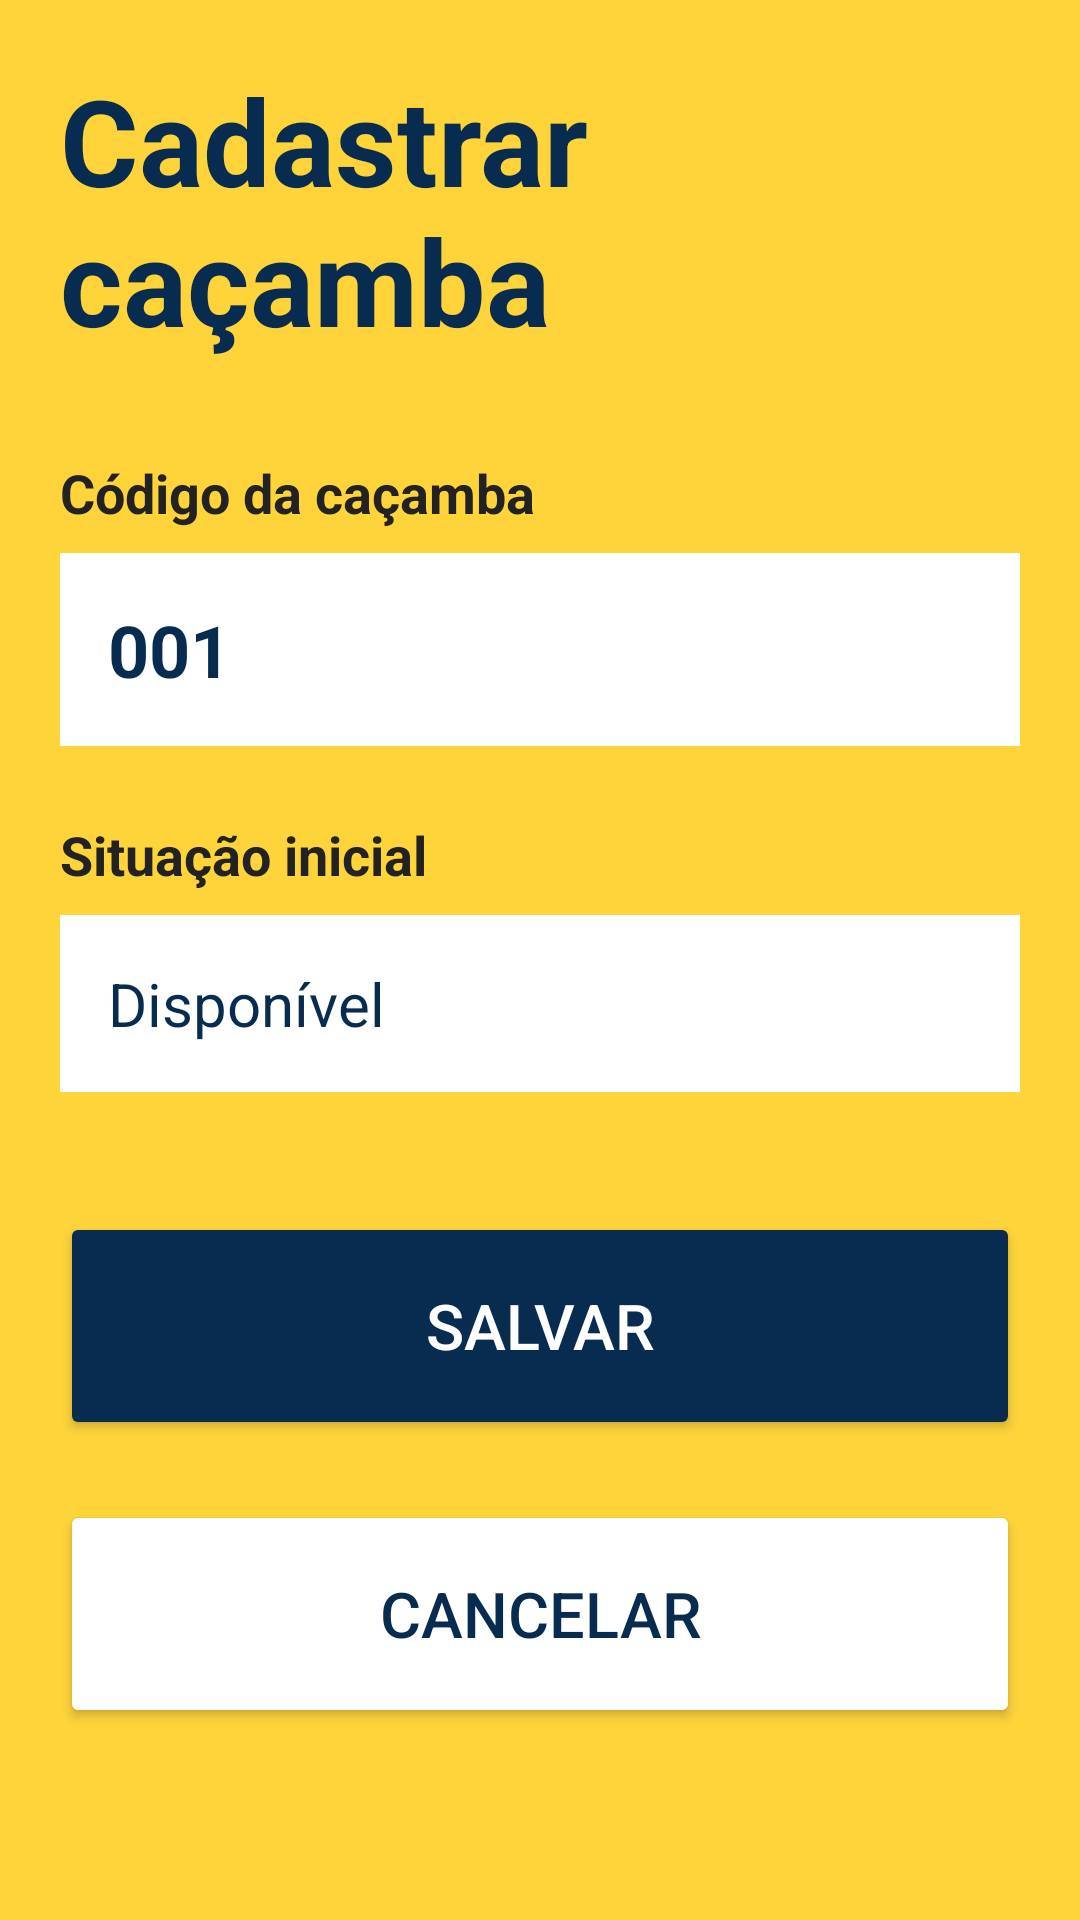

Write the Android layout XML for this screen, with the resource values it uses.
<!-- AndroidManifest.xml: application theme Theme.LRCacambas -->
<!-- res/layout/activity_cadastro_cacamba.xml -->
<?xml version="1.0" encoding="utf-8"?>
<ScrollView xmlns:android="http://schemas.android.com/apk/res/android"
    android:id="@+id/main"
    android:layout_width="match_parent"
    android:layout_height="match_parent"
    android:background="@color/amarelo_principal"
    android:fillViewport="true">

    <LinearLayout
        android:layout_width="match_parent"
        android:layout_height="wrap_content"
        android:orientation="vertical"
        android:padding="20dp">

        <TextView
            android:id="@+id/tvTitulo"
            android:layout_width="match_parent"
            android:layout_height="wrap_content"
            android:layout_marginBottom="32dp"
            android:text="Cadastrar caçamba"
            android:textColor="@color/azul_marinho"
            android:textSize="40sp"
            android:textStyle="bold" />

        <TextView
            android:layout_width="match_parent"
            android:layout_height="wrap_content"
            android:text="Código da caçamba"
            android:textColor="@color/preto"
            android:textSize="18sp"
            android:textStyle="bold" />

        <TextView
            android:id="@+id/tvCodigoCacamba"
            android:layout_width="match_parent"
            android:layout_height="wrap_content"
            android:layout_marginTop="8dp"
            android:background="@color/branco"
            android:padding="16dp"
            android:text="001"
            android:textColor="@color/azul_marinho"
            android:textSize="24sp"
            android:textStyle="bold" />

        <TextView
            android:layout_width="match_parent"
            android:layout_height="wrap_content"
            android:layout_marginTop="24dp"
            android:text="Situação inicial"
            android:textColor="@color/preto"
            android:textSize="18sp"
            android:textStyle="bold" />

        <TextView
            android:layout_width="match_parent"
            android:layout_height="wrap_content"
            android:layout_marginTop="8dp"
            android:background="@color/branco"
            android:padding="16dp"
            android:text="Disponível"
            android:textColor="@color/azul_marinho"
            android:textSize="20sp" />

        <Button
            android:id="@+id/btnSalvar"
            android:layout_width="match_parent"
            android:layout_height="76dp"
            android:layout_marginTop="40dp"
            android:backgroundTint="@color/azul_marinho"
            android:text="Salvar"
            android:textColor="@color/branco"
            android:textSize="21sp" />

        <Button
            android:id="@+id/btnCancelar"
            android:layout_width="match_parent"
            android:layout_height="76dp"
            android:layout_marginTop="20dp"
            android:backgroundTint="@color/branco"
            android:text="Cancelar"
            android:textColor="@color/azul_marinho"
            android:textSize="21sp" />

    </LinearLayout>

</ScrollView>
<!-- resources referenced by this layout -->
<resources>
  <color name="amarelo_principal">#FFD43B</color>
  <color name="azul_marinho">#082B50</color>
  <color name="branco">#FFFFFF</color>
  <color name="preto">#222222</color>
  <style name="Theme.LRCacambas" parent="Base.Theme.LRCacambas" />
  <style name="Base.Theme.LRCacambas" parent="Theme.Material3.DayNight.NoActionBar">
          
          
      </style>
</resources>
